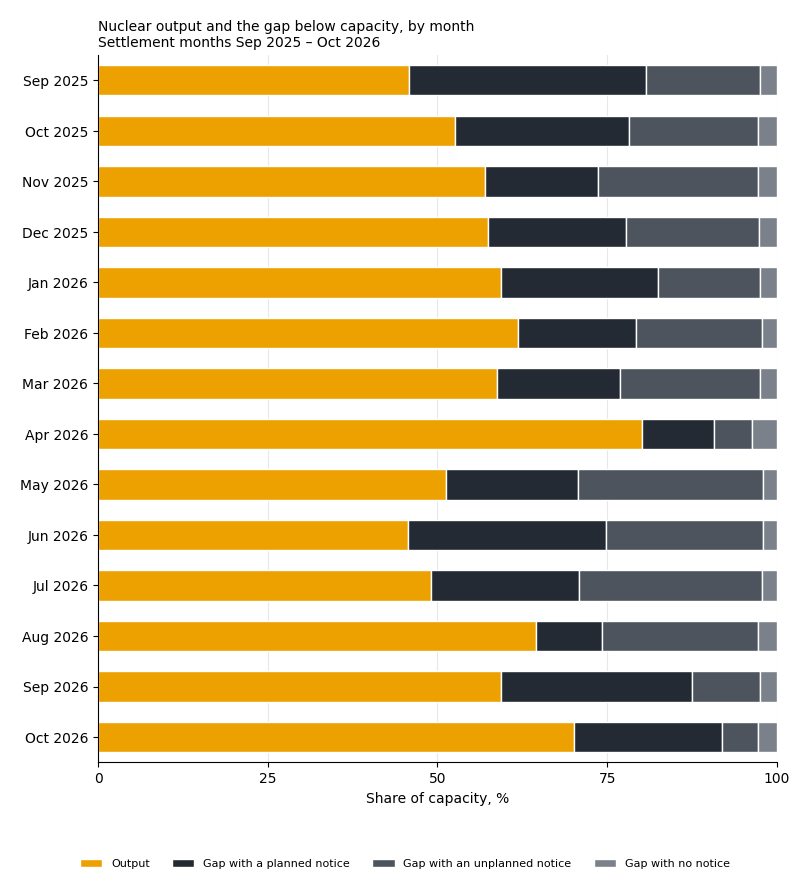

The data file committed next to this chart (first rows):
# Contains BMRS data © Elexon Limited co…
settlement_month, label, capacity_mwh, output_pct, planned_gap_pct, unplanned_gap_pct, no_notice_gap_pct
2025-09-01, Sep 2025, 4615252, 45.84, 34.84, 16.85, 2.47
2025-10-01, Oct 2025, 4775504, 52.62, 25.56, 19.03, 2.79
2025-11-01, Nov 2025, 4615252, 57.04, 16.68, 23.49, 2.80
2025-12-01, Dec 2025, 4769094, 57.49, 20.33, 19.50, 2.68
2026-01-01, Jan 2026, 4769094, 59.36, 23.09, 15.11, 2.44
2026-02-01, Feb 2026, 4307568, 61.92, 17.38, 18.58, 2.12
2026-03-01, Mar 2026, 4762684, 58.76, 18.08, 20.69, 2.48
2026-04-01, Apr 2026, 4615252, 80.16, 10.57, 5.67, 3.60
2026-05-01, May 2026, 4769094, 51.28, 19.37, 27.32, 2.03
2026-06-01, Jun 2026, 4615252, 45.61, 29.16, 23.16, 2.07
2026-07-01, Jul 2026, 4769094, 49.10, 21.71, 26.95, 2.24
2026-08-01, Aug 2026, 4769094, 64.53, 9.69, 23.06, 2.72
2026-09-01, Sep 2026, 4615252, 59.33, 28.23, 9.90, 2.54
2026-10-01, Oct 2026, 4775504, 70.19, 21.78, 5.27, 2.76
